Image classification data set "wm-nown" (CodewithTanzeel/image-logo-remover on GitHub). Class labels (2): no watermark, watermark.

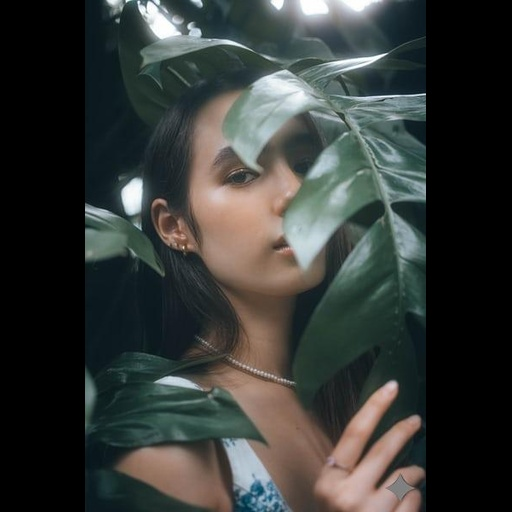
Label: watermark

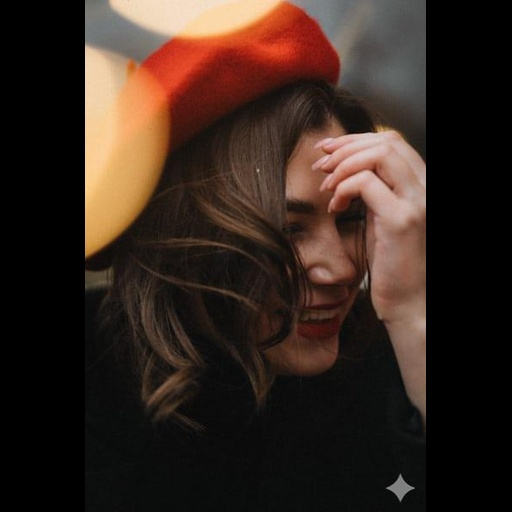
Label: watermark

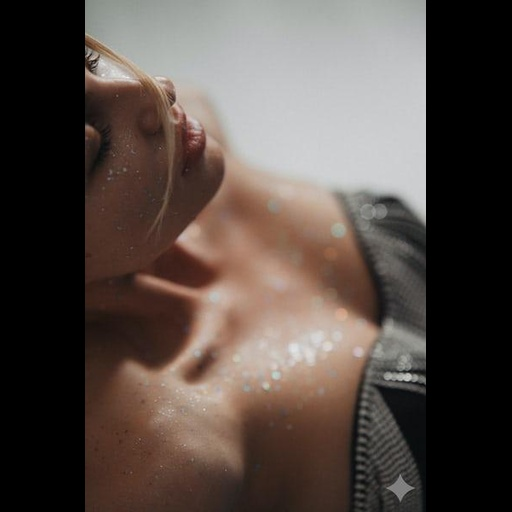
Label: watermark

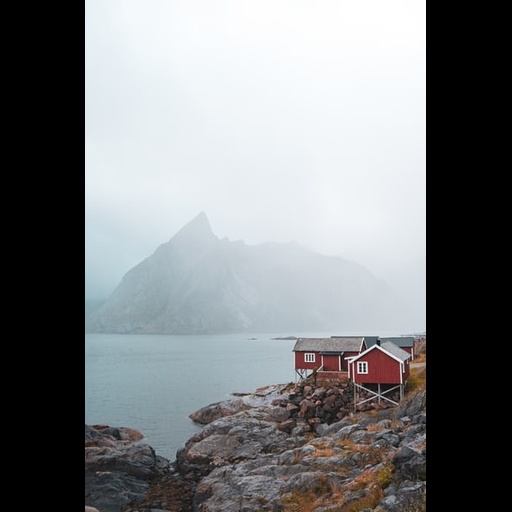
Label: no watermark

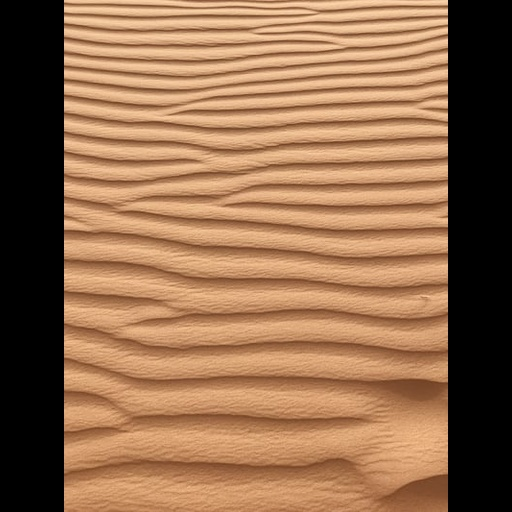
Label: no watermark

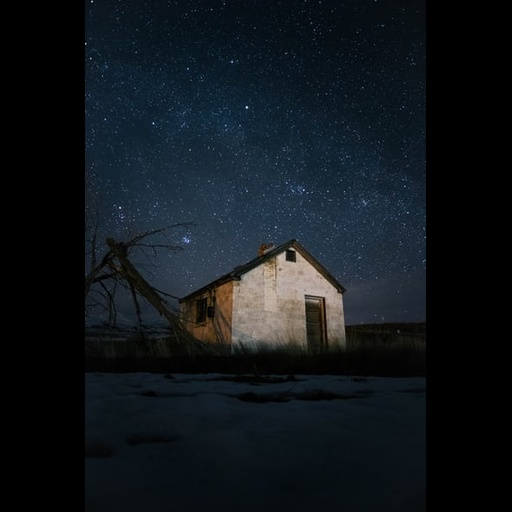
Label: no watermark
